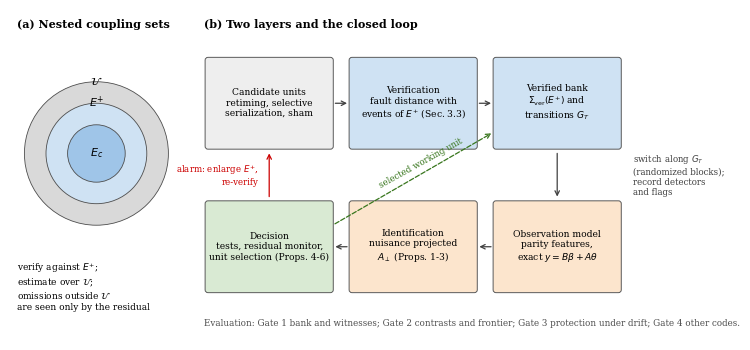

Python code for this plot: (Note: this script raises an exception after producing the figure.)
"""Generate all manuscript figures from results/*.json (Figs 1, 3-7) and Fig 2 schematic."""
import json, sys, os, numpy as np, matplotlib
matplotlib.use("Agg")
import matplotlib.pyplot as plt
from matplotlib.patches import FancyBboxPatch, Circle
R = sys.argv[1] if len(sys.argv) > 1 else "results"; O = sys.argv[2] if len(sys.argv) > 2 else "figures"
plt.rcParams.update({"font.size": 8, "font.family": "serif", "axes.spines.top": False, "axes.spines.right": False})
C = {"surface": "#1f77b4", "color": "#d62728"}
L = {"surface": "surface code $d=5$", "color": "$[[19,1,5]]$ color code"}
J = lambda f: json.load(open(os.path.join(R, f)))

# ---------------- Fig 1: framework overview
fig = plt.figure(figsize=(7.2, 3.3)); ax = fig.add_axes([0, 0, 1, 1]); ax.axis("off"); ax.set_xlim(0, 100); ax.set_ylim(0, 46)
ax.text(1, 43.5, "(a) Nested coupling sets", weight="bold")
for r, lab, col in [(10, r"$\mathcal{U}$ (estimation)", "0.85"), (7, r"$E^{+}$ (verification)", "#cfe2f3"), (4, r"$E_c$ (nominal)", "#9fc5e8")]:
    ax.add_patch(Circle((12, 26), r, fc=col, ec="0.3", lw=0.6))
ax.text(12, 26, r"$E_c$", ha="center", va="center"); ax.text(12, 32.5, r"$E^{+}$", ha="center"); ax.text(12, 35.6, r"$\mathcal{U}$", ha="center")
ax.text(1, 11, "verify against $E^{+}$;\nestimate over $\\mathcal{U}$;\nomissions outside $\\mathcal{U}$\nare seen only by the residual", fontsize=6.5, va="top")
ax.text(27, 43.5, "(b) Two layers and the closed loop", weight="bold")
boxes = [
 (36, 33, "Candidate units\nretiming, selective\nserialization, sham", "#eeeeee"),
 (56, 33, "Verification\nfault distance with\nevents of $E^{+}$ (Sec. 3.3)", "#cfe2f3"),
 (76, 33, "Verified bank\n$\\Sigma_{\\rm ver}(E^{+})$ and\ntransitions $G_T$", "#cfe2f3"),
 (76, 13, "Observation model\nparity features,\nexact $y=B\\beta+A\\theta$", "#fce5cd"),
 (56, 13, "Identification\nnuisance projected\n$A_\\perp$ (Props. 1-3)", "#fce5cd"),
 (36, 13, "Decision\ntests, residual monitor,\nunit selection (Props. 4-6)", "#d9ead3"),
]
for x, y, t, col in boxes:
    ax.add_patch(FancyBboxPatch((x - 8.5, y - 6), 17, 12, boxstyle="round,pad=0.4", fc=col, ec="0.35", lw=0.7))
    ax.text(x, y, t, ha="center", va="center", fontsize=6.6)
arr = dict(arrowstyle="->", lw=0.9, color="0.25")
for (a_, b_) in [((44.8, 33), (47.2, 33)), ((64.8, 33), (67.2, 33)), ((67.2, 13), (64.8, 13)), ((47.2, 13), (44.8, 13))]:
    ax.annotate("", xy=b_, xytext=a_, arrowprops=arr)
ax.annotate("", xy=(76, 19.6), xytext=(76, 26.4), arrowprops=arr)
ax.text(86.5, 23, "switch along $G_T$\n(randomized blocks);\nrecord detectors\nand flags", fontsize=6.2, color="0.25", va="center")
ax.annotate("", xy=(36, 26.4), xytext=(36, 19.6), arrowprops=dict(arrowstyle="->", lw=0.9, color="#cc0000"))
ax.text(34.5, 23, "alarm: enlarge $E^{+}$,\nre-verify", fontsize=6.2, color="#cc0000", ha="right", va="center")
ax.annotate("", xy=(67.2, 29), xytext=(44.8, 16), arrowprops=dict(arrowstyle="->", lw=0.9, color="#38761d", ls="--"))
ax.text(57, 21.2, "selected working unit", fontsize=6.2, color="#38761d", ha="center", rotation=29)
ax.text(27, 2, "Evaluation: Gate 1 bank and witnesses; Gate 2 contrasts and frontier; Gate 3 protection under drift; Gate 4 other codes.", fontsize=6.3, color="0.3")
fig.savefig(f"{O}/Fig1_overview.pdf", bbox_inches="tight"); plt.close(fig)

# ---------------- Fig 3: verified bank and frontier
fig, axs = plt.subplots(1, 3, figsize=(7.2, 2.3))
for code in ["color", "surface"]:
    r = J(f"e1_{code}.json"); rad = r["radii"]
    bank = [len(r["frontier"][str(x)]["bank"]) for x in rad]
    nid = [r["frontier"][str(x)]["n_ident"] for x in rad]
    smin = [r["frontier"][str(x)]["smin"] for x in rad]
    nU = len(r["U"])
    axs[0].plot(rad, bank, "o-", color=C[code], label=L[code])
    axs[1].plot(rad, np.array(nid) / nU, "o-", color=C[code])
    axs[1].axhline(r["single_ref_identifiable"] / nU, color=C[code], ls=":", lw=1)
    axs[2].semilogy(rad, [s if s > 0 else np.nan for s in smin], "o-", color=C[code])
axs[0].set_ylabel("verified units"); axs[1].set_ylabel("identifiable fraction of $\\mathcal{U}$")
axs[2].set_ylabel("$\\sigma_{\\min}$ on identifiable set")
for a in axs: a.set_xlabel("radius of $E^{+}$")
axs[0].legend(frameon=False, fontsize=6.5, loc="upper right")
axs[1].text(2.05, 0.3, "dotted: reference\nschedule alone", fontsize=6.3)
for a, t in zip(axs, "abc"): a.set_title(f"({t})", loc="left", fontsize=8, weight="bold")
fig.tight_layout(); fig.savefig(f"{O}/Fig3_frontier.pdf"); plt.close(fig)

# ---------------- Fig 4: model validation
r = J("e2_color.json")
fig, axs = plt.subplots(1, 2, figsize=(7.2, 2.5))
for name, mk in [("ref", "o"), ("ystripe-all", "s")]:
    p = np.array(r[name]["pred"]); e = np.array(r[name]["emp"]); sd = np.array(r[name]["sd"])
    axs[0].errorbar(p, e, yerr=sd, fmt=mk, ms=2, lw=0.4, alpha=0.6, label=name)
    axs[1].hist((e - p) / sd, bins=40, histtype="step", density=True, label=f"{name}: mean {np.mean((e-p)/sd):.2f}, sd {np.std((e-p)/sd):.2f}")
lim = [0, max(np.max(r["ref"]["pred"]), np.max(r["ref"]["emp"])) * 1.05]
axs[0].plot(lim, lim, "k-", lw=0.6); axs[0].set_xlabel("predicted $y_u$ (exact parity model)"); axs[0].set_ylabel("sampled $\\hat y_u$")
axs[0].legend(frameon=False, fontsize=6.5)
z = np.linspace(-5, 5, 200); axs[1].plot(z, np.exp(-z**2 / 2) / np.sqrt(2 * np.pi), "k:", lw=0.8)
axs[1].set_xlabel("standardized residual"); axs[1].legend(frameon=False, fontsize=6)
for a, t in zip(axs, "ab"): a.set_title(f"({t})", loc="left", fontsize=8, weight="bold")
fig.tight_layout(); fig.savefig(f"{O}/Fig4_validation.pdf"); plt.close(fig)

# ---------------- Fig 5: finite-sample decisions
r = J("e3_color.json"); N = np.array(r["N"])
fig, ax = plt.subplots(figsize=(3.6, 2.5))
ax.semilogx(N, r["power"], "o-", color="#38761d", label="empirical power")
ax.semilogx(N, r["false_alarm"], "s-", color="#cc0000", label="empirical false alarm")
ax.semilogx(N, np.minimum(1, r["bound"]), "k--", lw=0.8, label="Bernstein bound (Prop. 4)")
ax.axvline(r["N_sufficient_alpha05"], color="0.4", ls=":", lw=0.8); ax.axhline(0.05, color="0.6", lw=0.5)
ax.text(r["N_sufficient_alpha05"] * 1.1, 0.75, "sufficient $N$\n(Prop. 4), $\\alpha=0.05$", fontsize=6.5)
ax.set_xlabel("trajectories per arm $N$"); ax.set_ylabel("probability"); ax.legend(frameon=False, fontsize=6.3, loc="center right", bbox_to_anchor=(1.0, 0.42))
fig.tight_layout(); fig.savefig(f"{O}/Fig5_power.pdf"); plt.close(fig)

# ---------------- Fig 6: estimation and monitoring
r = J("e4_color.json")
U = [tuple(e) for e in r["U"]]; ok = np.array(r["identifiable"]); act = set(map(tuple, r["active"]))
est = np.array(r["estimates"]); m = est.mean(0); s = est.std(0, ddof=1)
truth = np.array([r["theta_active"] if e in act else 0 for e in U])
fig, axs = plt.subplots(1, 3, figsize=(7.2, 2.4), gridspec_kw=dict(width_ratios=[1.6, 1, 1]))
idx = np.arange(len(U))
axs[0].errorbar(idx[ok], m[ok] * 1e3, yerr=s[ok] * 1e3, fmt="o", ms=2, lw=0.6, color="#1f77b4", label="identifiable")
axs[0].plot(idx[~ok], np.zeros((~ok).sum()), "x", color="0.5", ms=4, label="aliased (not estimated)")
axs[0].plot(idx, truth * 1e3, "_", color="#cc0000", ms=6, label="true $\\theta_e$")
axs[0].set_xlabel("pair index in $\\mathcal{U}$"); axs[0].set_ylabel("$\\hat\\theta_e$ ($10^{-3}$)"); axs[0].legend(frameon=False, fontsize=6)
nb = np.array([x[0] for x in r["omission_norms"]]); nbb = np.array([x[1] for x in r["omission_norms"]])
axs[1].semilogx(np.clip(nb / nbb, 1e-16, None), np.arange(len(nb)), "k.", ms=3)
axs[1].set_xlabel("$\\|b_\\perp\\|/\\|b\\|$"); axs[1].set_ylabel("omission (sorted)")
for lab, vals, col in [("null", r["null_rss"], "0.4"), ("visible", r["alt_rss"]["visible"], "#cc0000"), ("aliased", r["alt_rss"]["aliased"], "#1f77b4")]:
    axs[2].plot(vals, np.full(len(vals), {"null": 0, "visible": 2, "aliased": 1}[lab]), "o", color=col, ms=3)
axs[2].set_xscale("log"); axs[2].set_yticks([0, 1, 2]); axs[2].set_yticklabels(["null", "aliased\nomission", "visible\nomission"])
axs[2].set_xlabel("residual statistic")
axs[2].xaxis.set_major_locator(matplotlib.ticker.LogLocator(numticks=4)); axs[2].xaxis.set_minor_formatter(matplotlib.ticker.NullFormatter())
for a, t in zip(axs, "abc"): a.set_title(f"({t})", loc="left", fontsize=8, weight="bold")
fig.tight_layout(); fig.savefig(f"{O}/Fig6_estimation_monitoring.pdf"); plt.close(fig)

# ---------------- Fig 7: protection under drift (10 replicates, 3 scenarios)
r = J("e5_surface.json"); logs = r["log"]; seeds = r["seeds"]
pols = ["fixed-ref", "uniform-switching", "adaptive", "fixed-serialized", "oracle"]
cols = {"fixed-ref": "#cc0000", "fixed-serialized": "#1f77b4", "uniform-switching": "0.5", "adaptive": "#38761d", "oracle": "k"}
fig, axs = plt.subplots(1, 2, figsize=(7.2, 2.9), gridspec_kw=dict(width_ratios=[1.2, 1]))
W = r["windows"]
for p in pols:
    R = np.array([[next(x["failures"] / x["elapsed"] for x in logs if x["scenario"] == "step-w4" and x["policy"] == p
                        and x["seed"] == s and x["window"] == w) for w in range(W)] for s in seeds])
    axs[0].semilogy(range(W), R.mean(0), "o-" if p != "oracle" else "--", ms=2.5, lw=1, color=cols[p], label=p)
    axs[0].fill_between(range(W), R.min(0), R.max(0), color=cols[p], alpha=0.12)
axs[0].axvline(3.5, color="k", ls=":", lw=0.8); axs[0].text(3.6, 1.3e-6, "onset", fontsize=6.5)
axs[0].set_xlabel("window (scenario step-w4)"); axs[0].set_ylabel("logical failures per unit time")
h, l = axs[0].get_legend_handles_labels()
scen = r["scenarios"]; xoff = np.linspace(-0.3, 0.3, len(pols))
for i, p in enumerate(pols):
    m = [r["summary"][sc][p]["total"]["mean"] for sc in scen]
    lo = [r["summary"][sc][p]["total"]["min"] for sc in scen]; hi = [r["summary"][sc][p]["total"]["max"] for sc in scen]
    axs[1].errorbar(np.arange(len(scen)) + xoff[i], m, yerr=[np.array(m) - lo, np.array(hi) - m], fmt="o", ms=3,
                    color=cols[p], capsize=2, lw=0.8)
axs[1].set_yscale("log"); axs[1].set_xticks(range(len(scen))); axs[1].set_xticklabels(scen)
axs[1].set_ylabel("time-averaged failure rate")
for a, t in zip(axs, "ab"): a.set_title(f"({t})", loc="left", fontsize=8, weight="bold")
fig.tight_layout(rect=(0, 0.08, 1, 1)); fig.legend(h, l, loc="lower center", ncol=5, frameon=False, fontsize=6.5)
fig.savefig(f"{O}/Fig7_protection.pdf"); plt.close(fig)
print("figures written")
